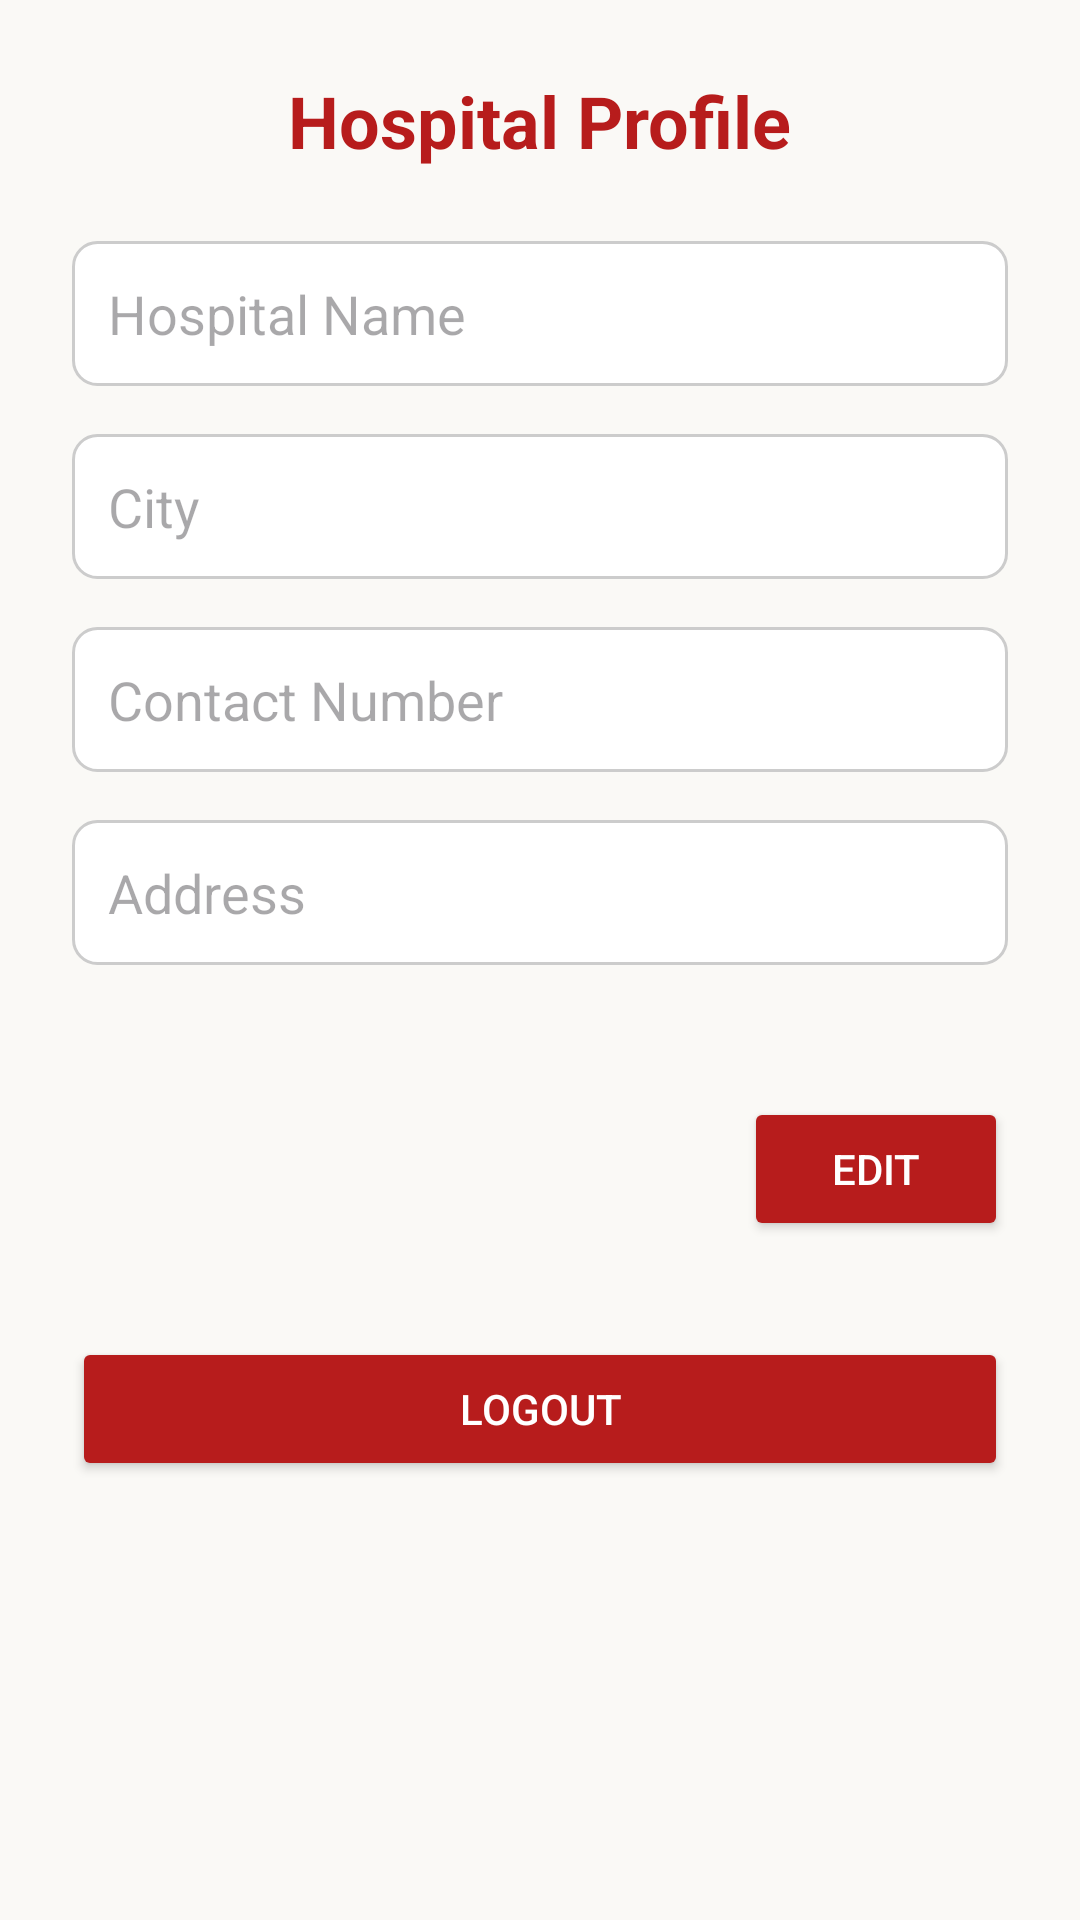

Android layout source for this screen:
<!-- AndroidManifest.xml: application theme Theme.Blood -->
<!-- res/layout/fragment_hospital_profile.xml -->
<?xml version="1.0" encoding="utf-8"?>
<ScrollView xmlns:android="http://schemas.android.com/apk/res/android"
    android:layout_width="match_parent"
    android:layout_height="match_parent"
    android:padding="24dp"
    android:background="#FAF9F6">

    <LinearLayout
        android:layout_width="match_parent"
        android:layout_height="wrap_content"
        android:orientation="vertical"
        android:gravity="center_horizontal">

        <TextView
            android:id="@+id/hospitalProfileTitle"
            android:layout_width="wrap_content"
            android:layout_height="wrap_content"
            android:text="Hospital Profile"
            android:textSize="24sp"
            android:textStyle="bold"
            android:textColor="#B71C1C"
            android:layout_marginBottom="24dp"/>

        <EditText
            android:id="@+id/hospitalNameEditText"
            android:layout_width="match_parent"
            android:layout_height="wrap_content"
            android:hint="Hospital Name"
            android:inputType="textPersonName"
            android:background="@drawable/edittext_background"
            android:padding="12dp"
            android:layout_marginBottom="16dp"/>

        <EditText
            android:id="@+id/cityEditText"
            android:layout_width="match_parent"
            android:layout_height="wrap_content"
            android:hint="City"
            android:inputType="textCapWords"
            android:background="@drawable/edittext_background"
            android:padding="12dp"
            android:layout_marginBottom="16dp"/>

        <EditText
            android:id="@+id/contactEditText"
            android:layout_width="match_parent"
            android:layout_height="wrap_content"
            android:hint="Contact Number"
            android:inputType="phone"
            android:background="@drawable/edittext_background"
            android:padding="12dp"
            android:layout_marginBottom="16dp"/>

        <EditText
            android:id="@+id/addressEditText"
            android:layout_width="match_parent"
            android:layout_height="wrap_content"
            android:hint="Address"
            android:inputType="textPostalAddress"
            android:background="@drawable/edittext_background"
            android:padding="12dp"
            android:layout_marginBottom="24dp"/>

        <LinearLayout
            android:orientation="horizontal"
            android:layout_width="match_parent"
            android:layout_height="wrap_content"
            android:layout_marginTop="20dp"
            android:gravity="end">

            <Button
                android:id="@+id/editHospitalProfileButton"
                android:layout_width="wrap_content"
                android:layout_height="wrap_content"
                android:text="Edit"
                android:backgroundTint="#B71C1C"
                android:textColor="#FFFFFF"
                android:padding="12dp"/>

            <Button
                android:id="@+id/cancelHospitalEditButton"
                android:layout_width="wrap_content"
                android:layout_height="wrap_content"
                android:text="Cancel"
                android:backgroundTint="#B71C1C"
                android:textColor="#FFFFFF"
                android:padding="12dp"
                android:layout_marginStart="8dp"
                android:visibility="gone"/>

            <Button
                android:id="@+id/saveHospitalProfileBtn"
                android:layout_width="wrap_content"
                android:layout_height="wrap_content"
                android:text="Save"
                android:backgroundTint="#B71C1C"
                android:textColor="#FFFFFF"
                android:padding="12dp"
                android:layout_marginStart="8dp"
                android:visibility="gone"/>
        </LinearLayout>
        <Button
            android:id="@+id/logoutHospitalBtn"
            android:layout_width="match_parent"
            android:layout_height="wrap_content"
            android:text="Logout"
            android:backgroundTint="#B71C1C"
            android:textColor="#FFFFFF"
            android:padding="12dp"
            android:layout_marginTop="32dp"/>


    </LinearLayout>
</ScrollView>
<!-- resources referenced by this layout -->
<resources>
  <!-- drawable edittext_background (drawable) -->
  <?xml version="1.0" encoding="utf-8"?>
  <shape xmlns:android="http://schemas.android.com/apk/res/android"
      android:shape="rectangle">
  
      <solid android:color="@android:color/white" />
  
      <stroke
          android:width="1dp"
          android:color="#CCCCCC" />
  
      <corners android:radius="8dp" />
  
      <padding
          android:left="12dp"
          android:top="8dp"
          android:right="12dp"
          android:bottom="8dp" />
  </shape>
  <style name="Theme.Blood" parent="Base.Theme.Blood" />
  <style name="Base.Theme.Blood" parent="Theme.Material3.DayNight.NoActionBar">
          
          
      </style>
</resources>
